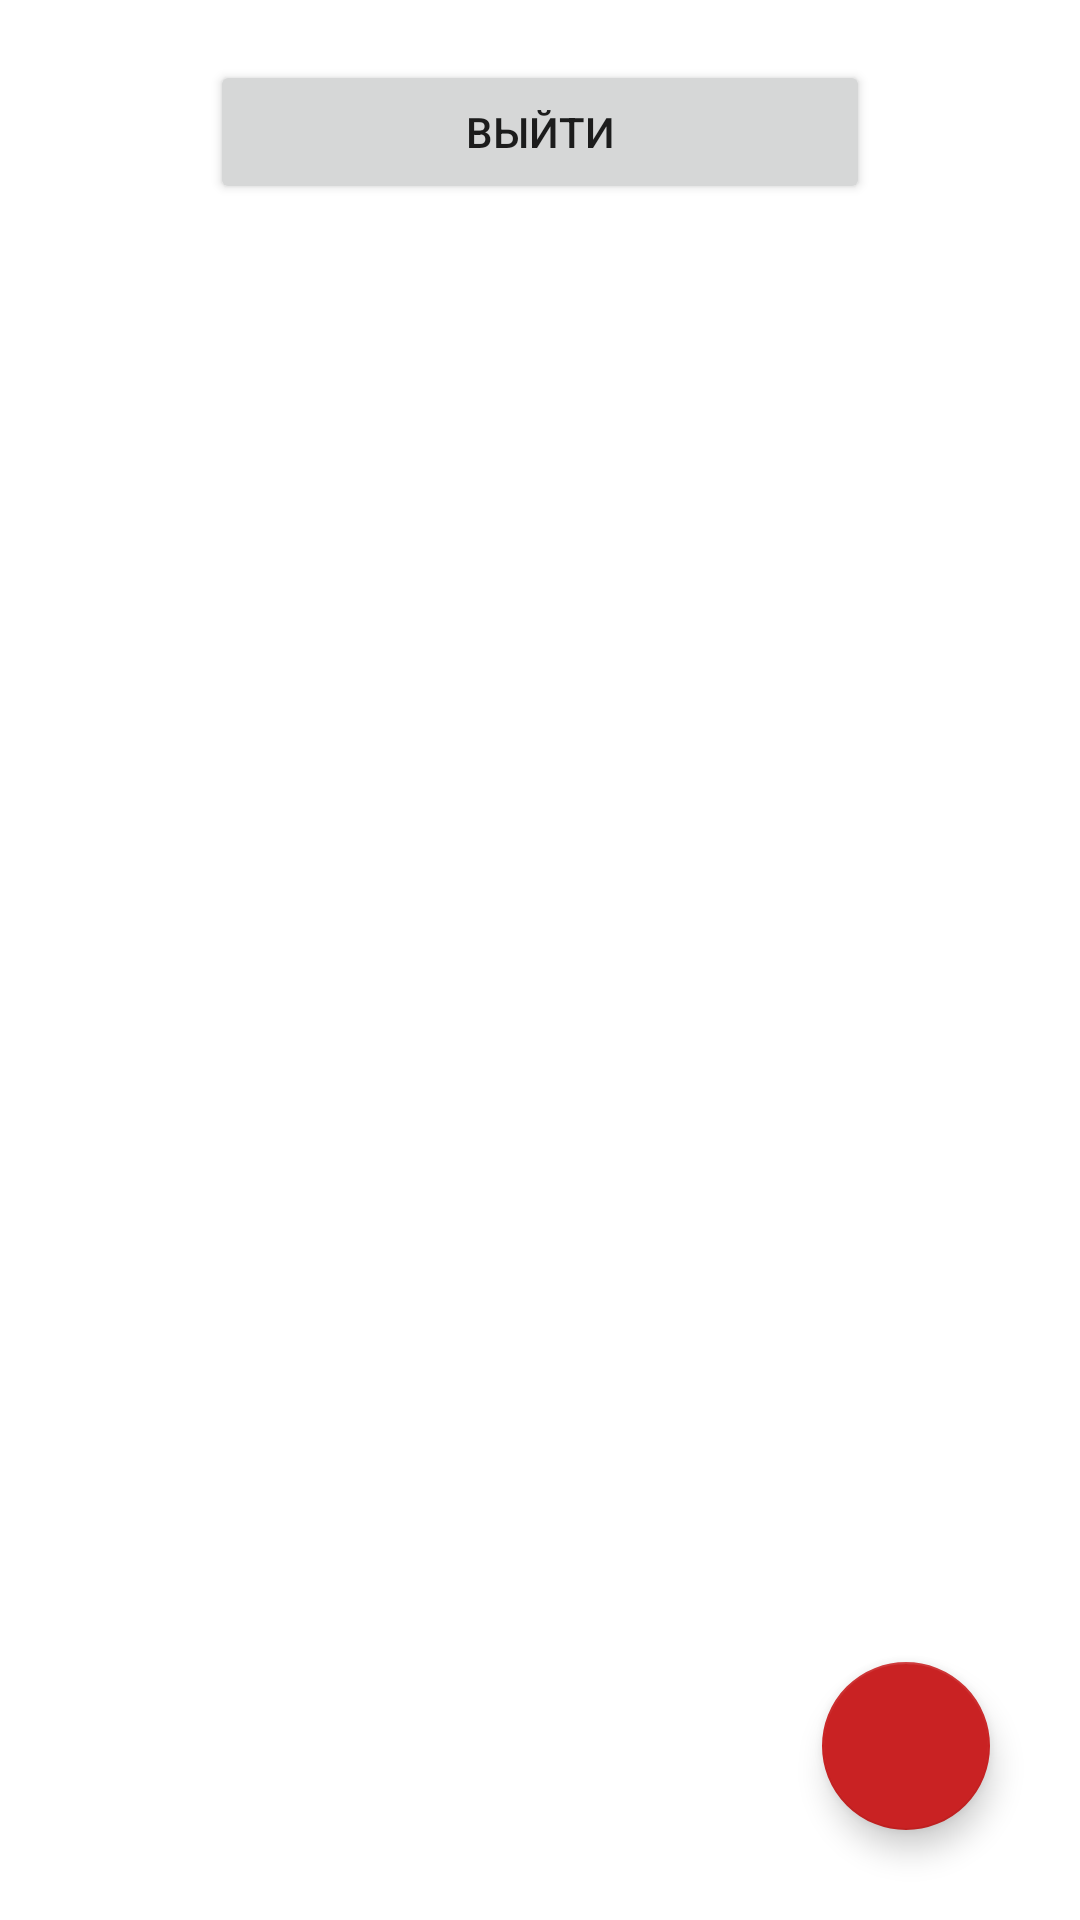

Reconstruct the res/layout file that produces this screen, plus the resources it refers to.
<!-- AndroidManifest.xml: application theme Theme.MedEng -->
<!-- res/layout/fragment_employees.xml -->
<?xml version="1.0" encoding="utf-8"?>
<RelativeLayout
    xmlns:android="http://schemas.android.com/apk/res/android"
    xmlns:tools="http://schemas.android.com/tools"
    android:layout_width="match_parent"
    android:layout_height="match_parent"
    tools:context=".ui.basic.ListFragment">

    <Button
        android:id="@+id/logout"
        android:layout_width="match_parent"
        android:layout_height="wrap_content"
        android:layout_marginStart="70dp"
        android:layout_marginEnd="70dp"
        android:layout_marginTop="20dp"
        android:layout_marginBottom="20dp"
        android:text="@string/logout_label"
        android:layout_alignParentTop="true"/>

    <com.google.android.material.floatingactionbutton.FloatingActionButton
        android:id="@+id/add"
        android:layout_width="wrap_content"
        android:layout_height="wrap_content"
        android:layout_alignParentEnd="true"
        android:layout_alignParentBottom="true"
        android:layout_marginEnd="@dimen/fab_margin"
        android:layout_marginBottom="@dimen/fab_margin"
        android:src="@drawable/add"
        android:contentDescription="@string/add_employee_label" />

    <androidx.recyclerview.widget.RecyclerView
        android:id="@+id/list"
        android:layout_below="@id/logout"
        android:layout_width="match_parent"
        android:layout_height="match_parent"/>

</RelativeLayout>
<!-- resources referenced by this layout -->
<resources>
  <dimen name="fab_margin">30dp</dimen>
  <string name="add_employee_label">Добавить сотрудника</string>
  <string name="logout_label">Выйти</string>
  <style name="Theme.MedEng" parent="Theme.MaterialComponents.DayNight.DarkActionBar">
          
          <item name="colorPrimary">@color/blue_origin</item>
          <item name="colorPrimaryVariant">@color/blue_dark</item>
          <item name="colorOnPrimary">@color/white</item>
  
          
          <item name="colorSecondary">@color/red_origin</item>
          <item name="colorSecondaryVariant">@color/red_dark</item>
          <item name="colorOnSecondary">@color/white</item>
  
          
          <item name="android:statusBarColor" tools:targetApi="l">?attr/colorPrimaryVariant</item>
          
      </style>
  <color name="blue_origin">#0066ae</color>
  <color name="blue_dark">#004472</color>
  <color name="white">#FFFFFFFF</color>
  <color name="red_origin">#c92223</color>
  <color name="red_dark">#991A1C</color>
</resources>
